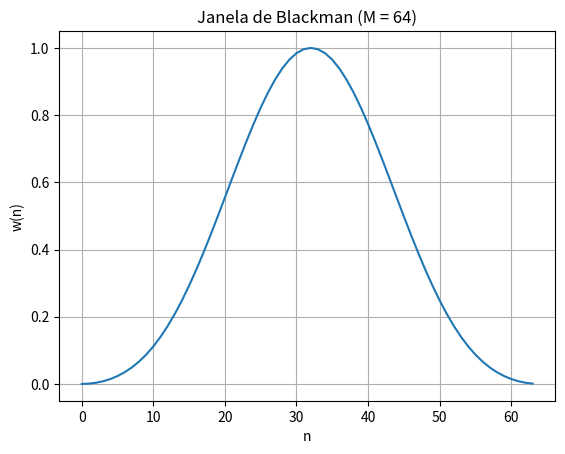

Here is the Python script that generated this plot:
import numpy as np
import matplotlib.pyplot as plt


def blackman_window(M):
    n = np.arange(0, M)
    w = (
        0.42
        - 0.5 * np.cos((2 * np.pi * n) / M)
        + 0.08 * np.cos((4 * np.pi * n) / M)
    )
    return w


# Exemplo de uso
M = 64
w = blackman_window(M)

# Imprimindo os coeficientes como lista
print('Coeficientes da janela de Blackman:')
print(w.tolist())

# Plotando a janela
plt.plot(w)
plt.title(f'Janela de Blackman (M = {M})')
plt.xlabel('n')
plt.ylabel('w(n)')
plt.grid(True)
plt.show()
